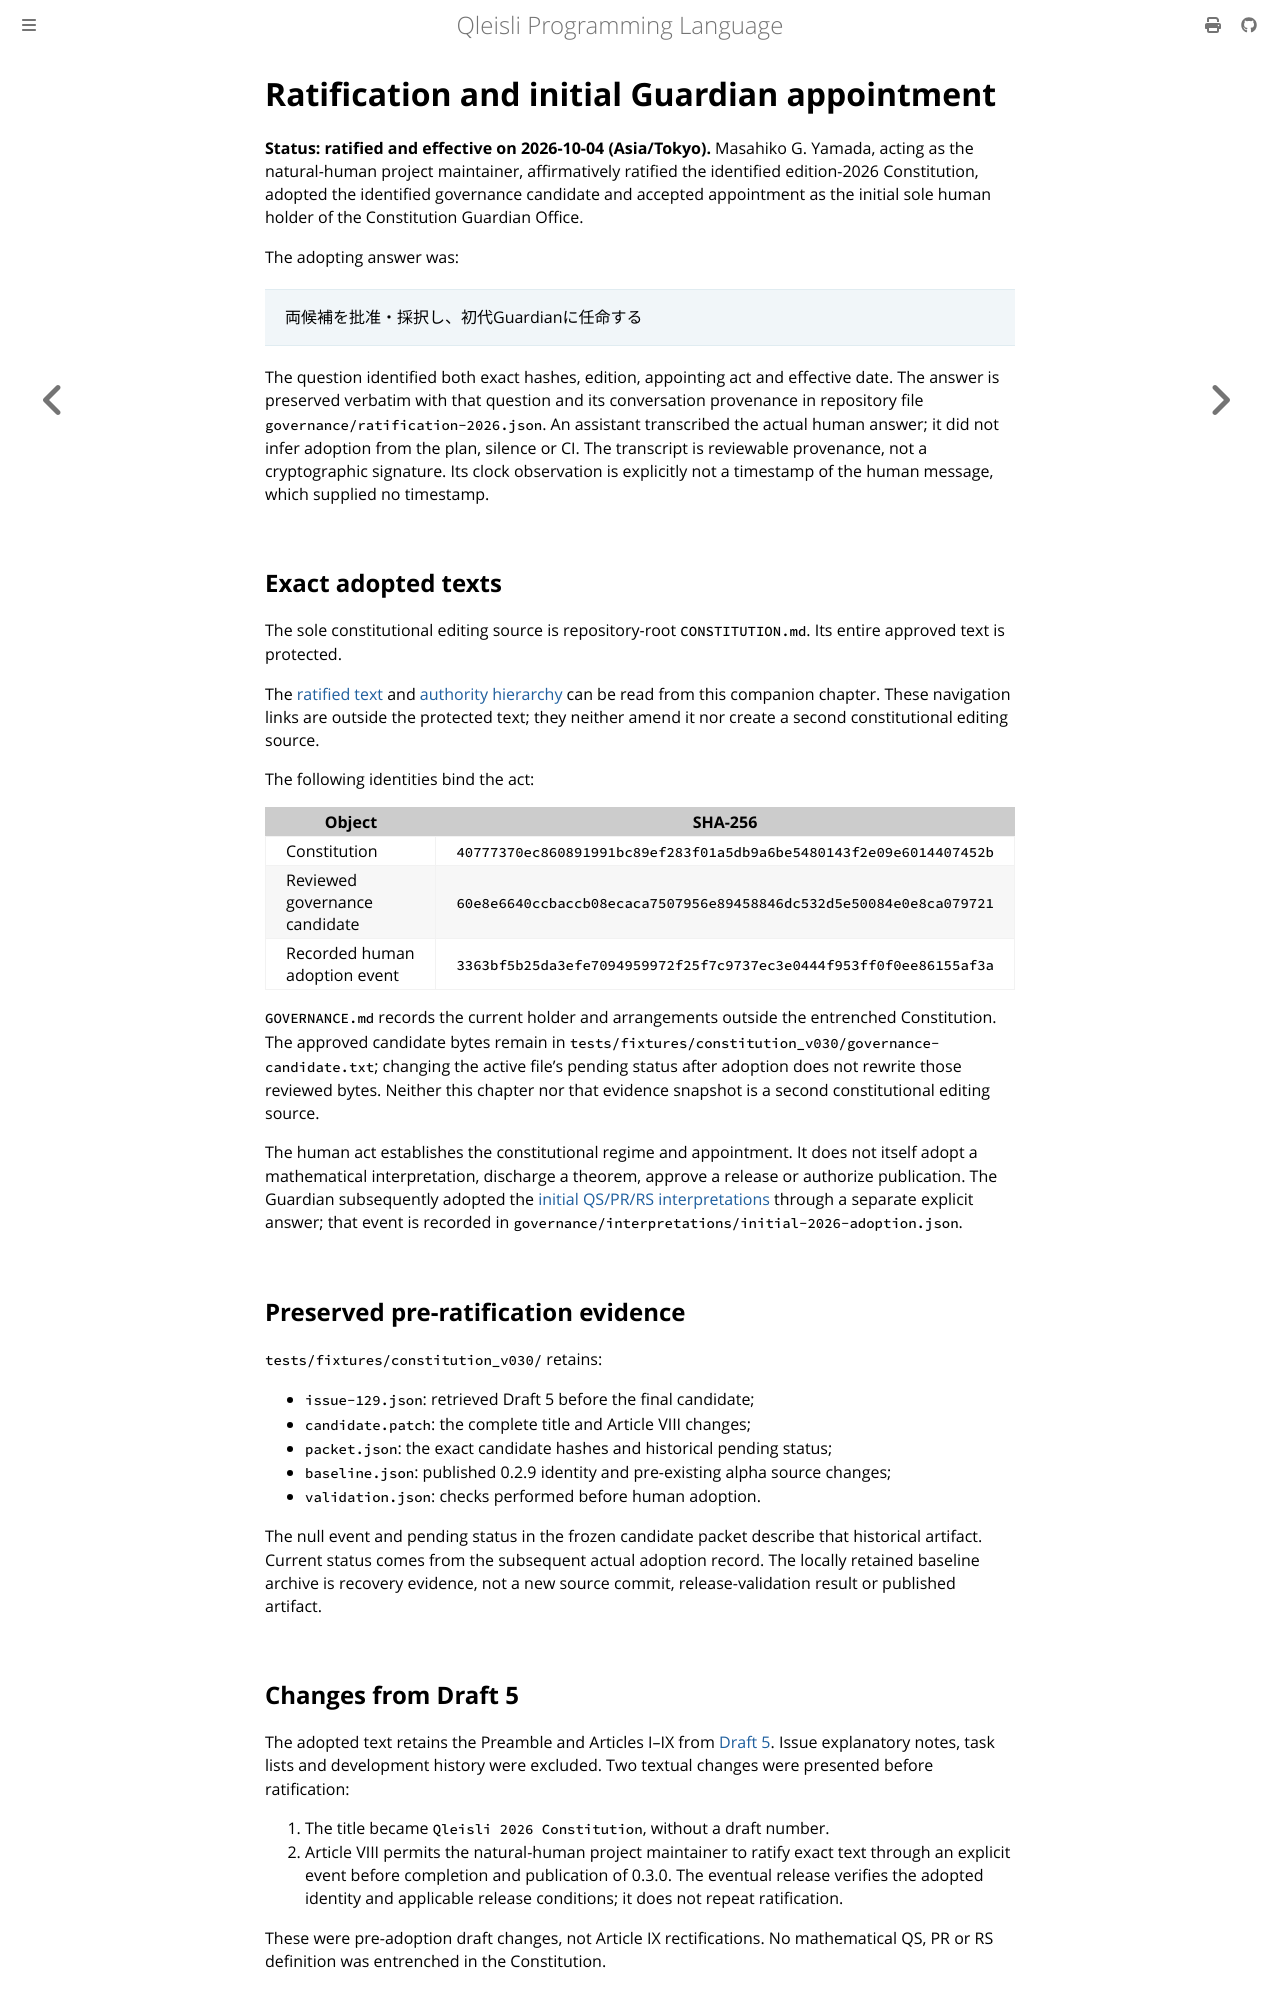

repository: MGYamada/Qleisli · page: design/ratification.html · generator: mdbook

# Ratification and initial Guardian appointment

**Status: ratified and effective on 2026-10-04 (Asia/Tokyo).** Masahiko G.
Yamada, acting as the natural-human project maintainer, affirmatively ratified
the identified edition-2026 Constitution, adopted the identified governance
candidate and accepted appointment as the initial sole human holder of the
Constitution Guardian Office.

The adopting answer was:

> 両候補を批准・採択し、初代Guardianに任命する

The question identified both exact hashes, edition, appointing act and effective
date. The answer is preserved verbatim with that question and its conversation
provenance in repository file `governance/ratification-2026.json`. An assistant
transcribed the actual human answer; it did not infer adoption from the plan,
silence or CI. The transcript is reviewable provenance, not a cryptographic
signature. Its clock observation is explicitly not a timestamp of the human
message, which supplied no timestamp.

## Exact adopted texts

The sole constitutional editing source is repository-root `CONSTITUTION.md`.
Its entire approved text is protected.

The [ratified text](https://github.com/MGYamada/Qleisli/blob/10553a9f94f6fd6a4555961244e0e9be41154f8f/CONSTITUTION.md)
and [authority hierarchy](../reference/authority.md) can be read from this
companion chapter. These navigation links are outside the protected text;
they neither amend it nor create a second constitutional editing source.

The following identities bind the act:

| Object | SHA-256 |
| --- | --- |
| Constitution | `40777370ec860891991bc89ef283f01a5db9a6be5480143f2e09e6014407452b` |
| Reviewed governance candidate | `60e8e6640ccbaccb08ecaca7507956e89458846dc532d5e50084e0e8ca079721` |
| Recorded human adoption event | `3363bf5b25da3efe7094959972f25f7c9737ec3e0444f953ff0f0ee86155af3a` |

`GOVERNANCE.md` records the current holder and arrangements outside the entrenched
Constitution. The approved candidate bytes remain in
`tests/fixtures/constitution_v030/governance-candidate.txt`; changing the active
file's pending status after adoption does not rewrite those reviewed bytes.
Neither this chapter nor that evidence snapshot is a second constitutional
editing source.

The human act establishes the constitutional regime and appointment. It does
not itself adopt a mathematical interpretation, discharge a theorem, approve a
release or authorize publication. The Guardian subsequently adopted the
[initial QS/PR/RS interpretations](initial-interpretations.md) through a separate
explicit answer; that event is recorded in
`governance/interpretations/initial-2026-adoption.json`.

## Preserved pre-ratification evidence

`tests/fixtures/constitution_v030/` retains:

- `issue-129.json`: retrieved Draft 5 before the final candidate;
- `candidate.patch`: the complete title and Article VIII changes;
- `packet.json`: the exact candidate hashes and historical pending status;
- `baseline.json`: published 0.2.9 identity and pre-existing alpha source changes;
- `validation.json`: checks performed before human adoption.

The null event and pending status in the frozen candidate packet describe that
historical artifact. Current status comes from the subsequent actual adoption
record. The locally retained baseline archive is recovery evidence, not a new
source commit, release-validation result or published artifact.

## Changes from Draft 5

The adopted text retains the Preamble and Articles I–IX from
[Draft 5](https://github.com/MGYamada/Qleisli/issues/129). Issue explanatory notes,
task lists and development history were excluded. Two textual changes were
presented before ratification:

1. The title became `Qleisli 2026 Constitution`, without a draft number.
2. Article VIII permits the natural-human project maintainer to ratify exact
   text through an explicit event before completion and publication of 0.3.0.
   The eventual release verifies the adopted identity and applicable release
   conditions; it does not repeat ratification.

These were pre-adoption draft changes, not Article IX rectifications. No
mathematical QS, PR or RS definition was entrenched in the Constitution.
